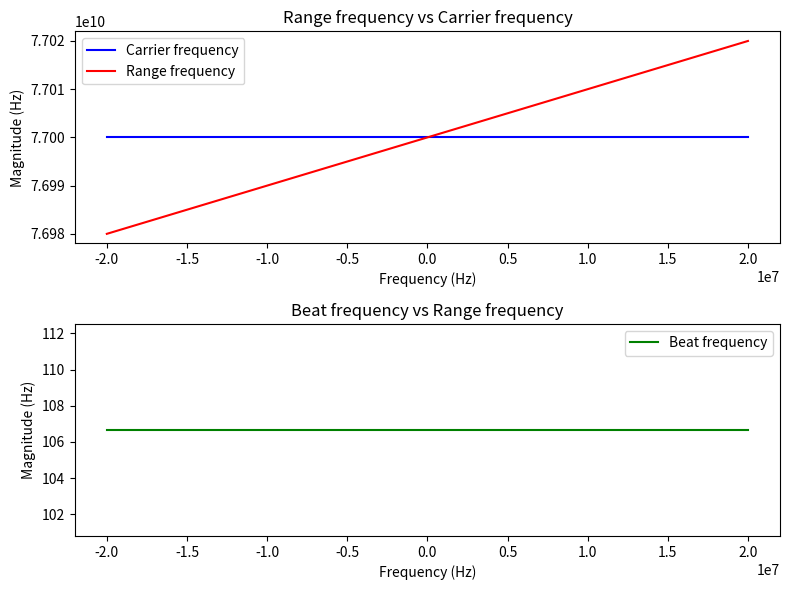

Reproduce this figure in Python.
import numpy as np
import matplotlib.pyplot as plt

# Set up parameters
c = 3e8  # Speed of light in m/s
fc = 77e9  # Carrier frequency in Hz
R = 200  # Maximum range in meters
B = 40e6  # Chirp bandwidth in Hz
Tchirp = 5.6e-6  # Chirp duration in s

# Calculate range frequency and beat frequency
f_r = np.linspace(-B/2, B/2, 1000)  # Range frequency in Hz
tau = 2*R/c  # Two-way time delay in seconds
f_b = 2*B*tau  # Beat frequency in Hz

# Plot range frequency and beat frequency
fig, (ax1, ax2) = plt.subplots(2, 1, figsize=(8, 6))
ax1.plot(f_r, np.ones_like(f_r)*fc, 'b', label='Carrier frequency')
ax1.plot(f_r, np.ones_like(f_r)*(fc + f_r), 'r', label='Range frequency')
ax1.set_xlabel('Frequency (Hz)')
ax1.set_ylabel('Magnitude (Hz)')
ax1.legend()
ax1.set_title('Range frequency vs Carrier frequency')

ax2.plot(f_r, np.ones_like(f_r)*f_b, 'g', label='Beat frequency')
ax2.set_xlabel('Frequency (Hz)')
ax2.set_ylabel('Magnitude (Hz)')
ax2.legend()
ax2.set_title('Beat frequency vs Range frequency')

plt.tight_layout()
plt.show()
